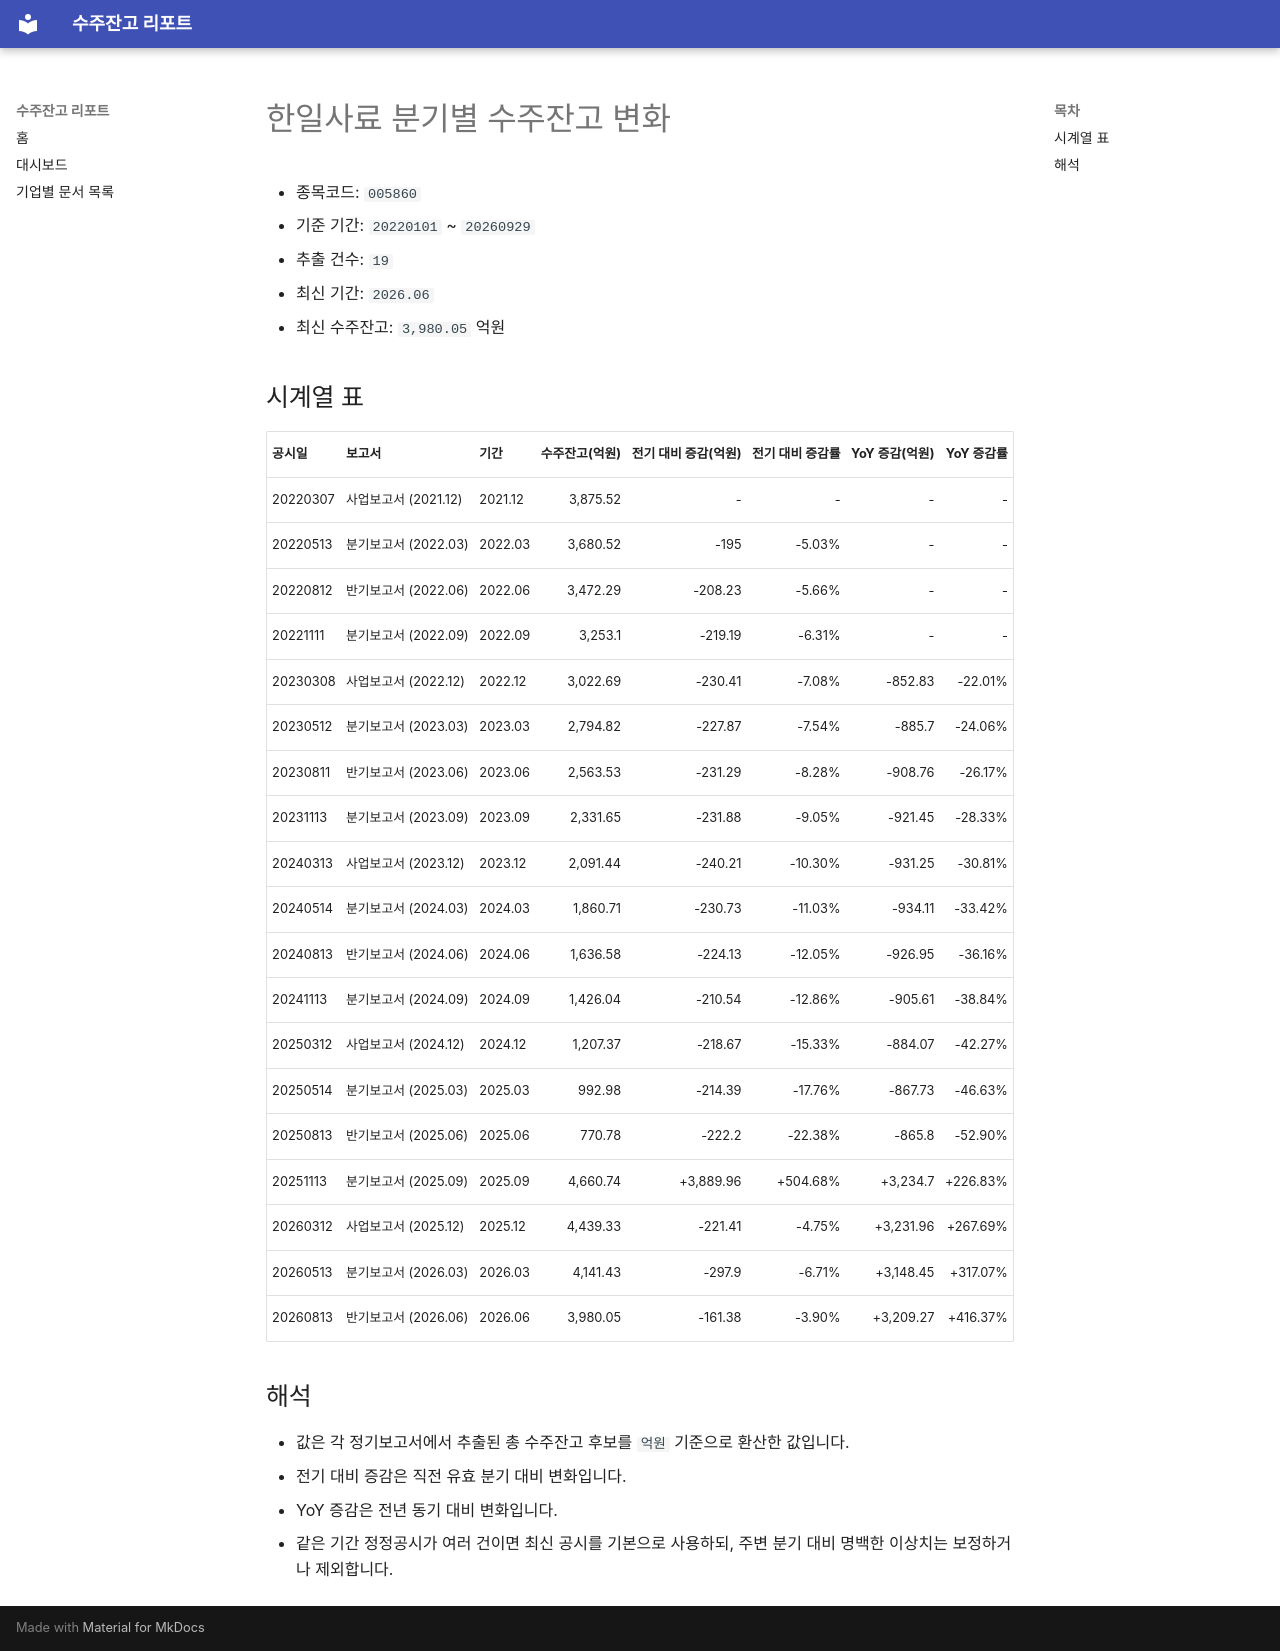

repository: agent-jaden/order-backlog-dashboard · page: companies/한일사료_수주잔고(005860)/index.html · generator: mkdocs

# 한일사료 분기별 수주잔고 변화

- 종목코드: `005860`
- 기준 기간: `20220101` ~ `20260929`
- 추출 건수: `19`
- 최신 기간: `2026.06`
- 최신 수주잔고: `3,980.05` 억원

## 시계열 표

| 공시일 | 보고서 | 기간 | 수주잔고(억원) | 전기 대비 증감(억원) | 전기 대비 증감률 | YoY 증감(억원) | YoY 증감률 |
| --- | --- | --- | ---: | ---: | ---: | ---: | ---: |
| 20220307 | 사업보고서 (2021.12) | 2021.12 | 3,875.52 | - | - | - | - |
| 20220513 | 분기보고서 (2022.03) | 2022.03 | 3,680.52 | -195 | -5.03% | - | - |
| 20220812 | 반기보고서 (2022.06) | 2022.06 | 3,472.29 | -208.23 | -5.66% | - | - |
| 20221111 | 분기보고서 (2022.09) | 2022.09 | 3,253.1 | -219.19 | -6.31% | - | - |
| 20230308 | 사업보고서 (2022.12) | 2022.12 | 3,022.69 | -230.41 | -7.08% | -852.83 | -22.01% |
| 20230512 | 분기보고서 (2023.03) | 2023.03 | 2,794.82 | -227.87 | -7.54% | -885.7 | -24.06% |
| 20230811 | 반기보고서 (2023.06) | 2023.06 | 2,563.53 | -231.29 | -8.28% | -908.76 | -26.17% |
| 20231113 | 분기보고서 (2023.09) | 2023.09 | 2,331.65 | -231.88 | -9.05% | -921.45 | -28.33% |
| 20240313 | 사업보고서 (2023.12) | 2023.12 | 2,091.44 | -240.21 | -10.30% | -931.25 | -30.81% |
| 20240514 | 분기보고서 (2024.03) | 2024.03 | 1,860.71 | -230.73 | -11.03% | -934.11 | -33.42% |
| 20240813 | 반기보고서 (2024.06) | 2024.06 | 1,636.58 | -224.13 | -12.05% | -926.95 | -36.16% |
| 20241113 | 분기보고서 (2024.09) | 2024.09 | 1,426.04 | -210.54 | -12.86% | -905.61 | -38.84% |
| 20250312 | 사업보고서 (2024.12) | 2024.12 | 1,207.37 | -218.67 | -15.33% | -884.07 | -42.27% |
| 20250514 | 분기보고서 (2025.03) | 2025.03 | 992.98 | -214.39 | -17.76% | -867.73 | -46.63% |
| 20250813 | 반기보고서 (2025.06) | 2025.06 | 770.78 | -222.2 | -22.38% | -865.8 | -52.90% |
| 20251113 | 분기보고서 (2025.09) | 2025.09 | 4,660.74 | +3,889.96 | +504.68% | +3,234.7 | +226.83% |
| 20260312 | 사업보고서 (2025.12) | 2025.12 | 4,439.33 | -221.41 | -4.75% | +3,231.96 | +267.69% |
| 20260513 | 분기보고서 (2026.03) | 2026.03 | 4,141.43 | -297.9 | -6.71% | +3,148.45 | +317.07% |
| 20260813 | 반기보고서 (2026.06) | 2026.06 | 3,980.05 | -161.38 | -3.90% | +3,209.27 | +416.37% |

## 해석

- 값은 각 정기보고서에서 추출된 총 수주잔고 후보를 `억원` 기준으로 환산한 값입니다.
- 전기 대비 증감은 직전 유효 분기 대비 변화입니다.
- YoY 증감은 전년 동기 대비 변화입니다.
- 같은 기간 정정공시가 여러 건이면 최신 공시를 기본으로 사용하되, 주변 분기 대비 명백한 이상치는 보정하거나 제외합니다.
